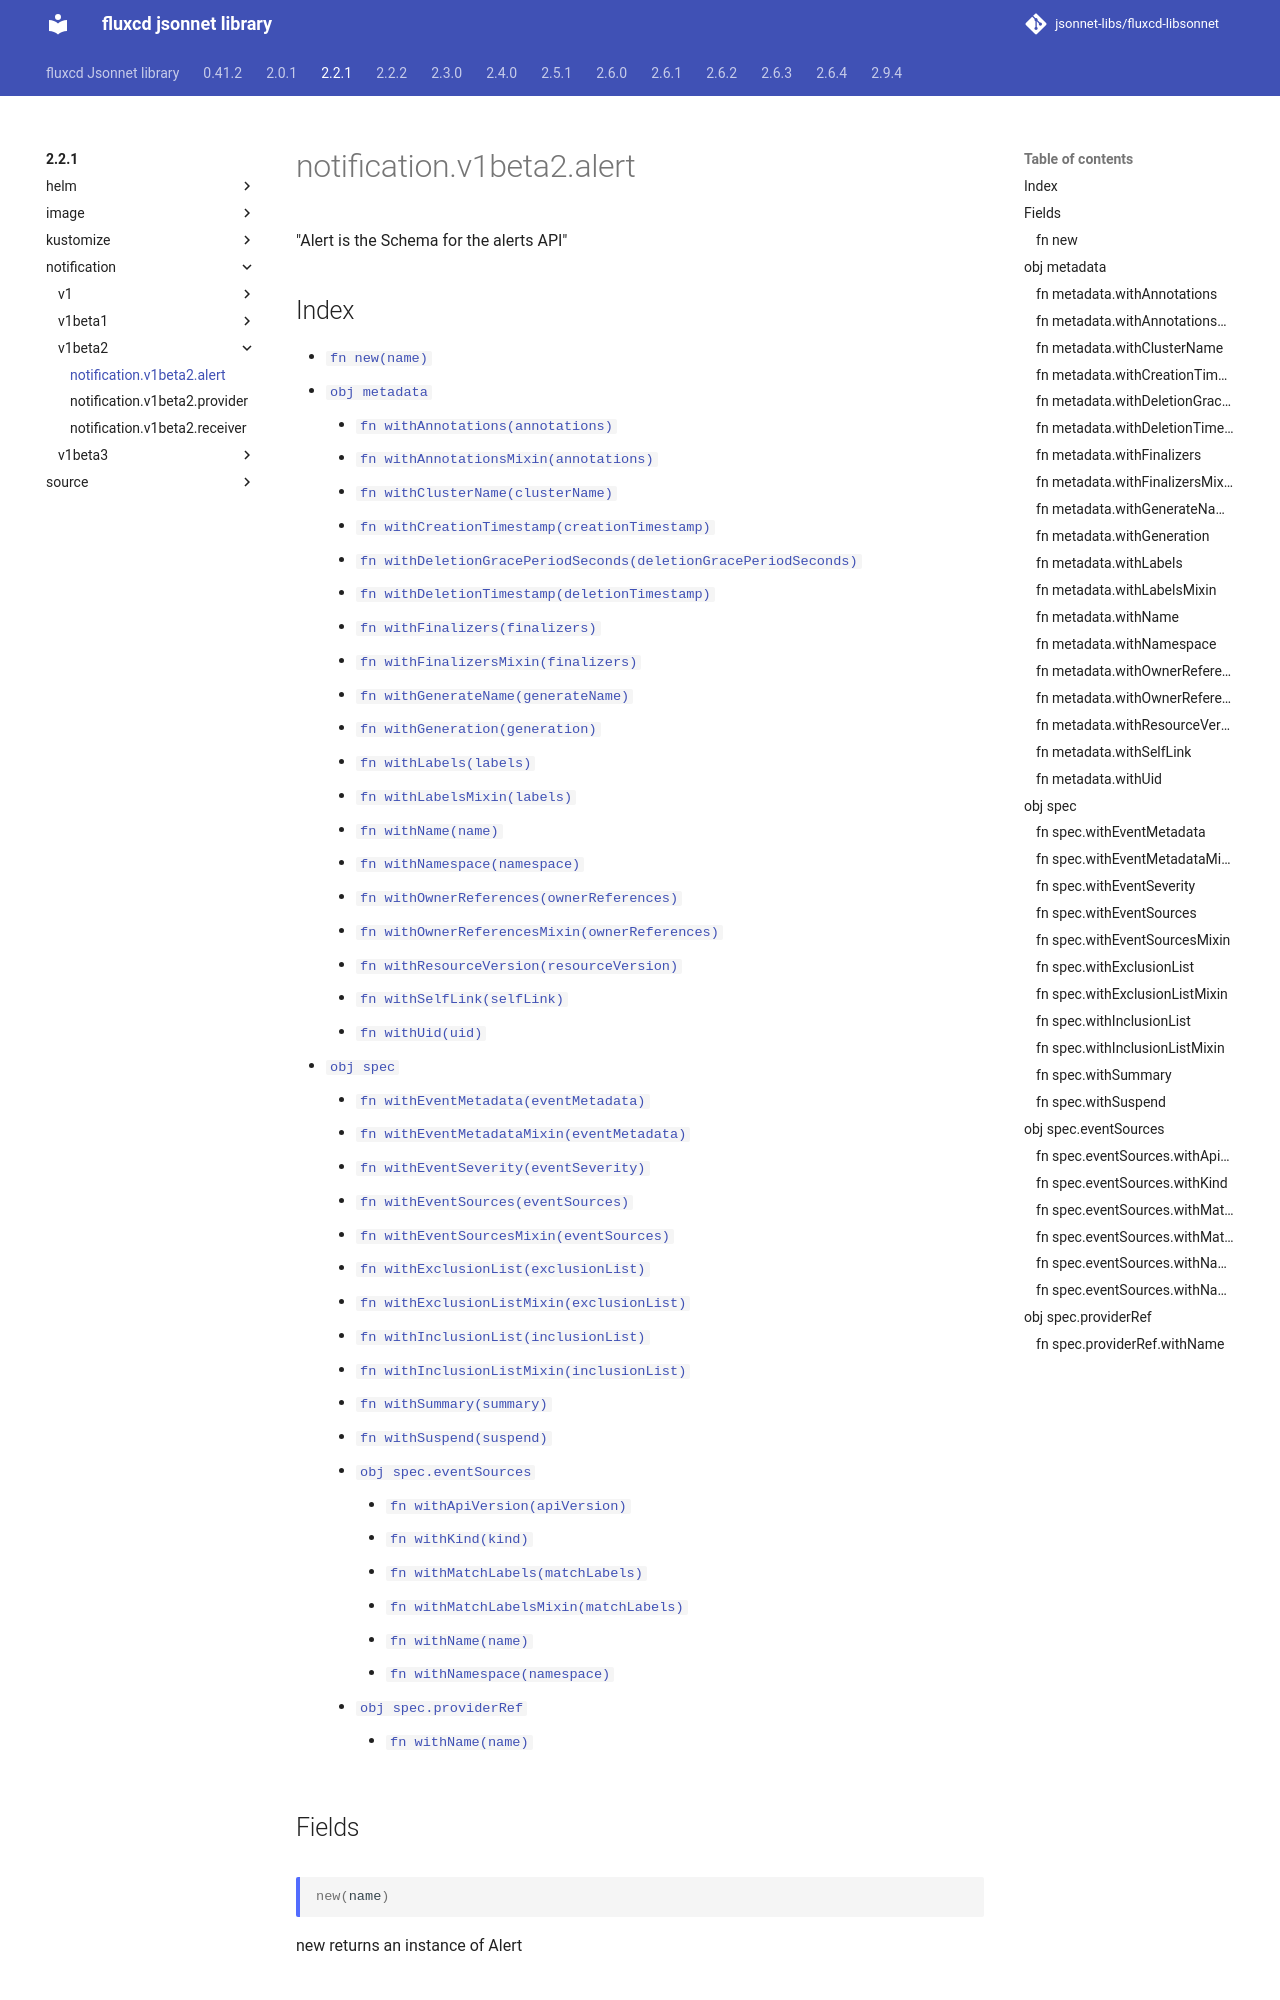

repository: jsonnet-libs/fluxcd-libsonnet · page: 2.2.1/notification/v1beta2/alert/index.html · generator: mkdocs

---
permalink: /2.2.1/notification/v1beta2/alert/
---

# notification.v1beta2.alert

"Alert is the Schema for the alerts API"

## Index

* [`fn new(name)`](#fn-new)
* [`obj metadata`](#obj-metadata)
  * [`fn withAnnotations(annotations)`](#fn-metadatawithannotations)
  * [`fn withAnnotationsMixin(annotations)`](#fn-metadatawithannotationsmixin)
  * [`fn withClusterName(clusterName)`](#fn-metadatawithclustername)
  * [`fn withCreationTimestamp(creationTimestamp)`](#fn-metadatawithcreationtimestamp)
  * [`fn withDeletionGracePeriodSeconds(deletionGracePeriodSeconds)`](#fn-metadatawithdeletiongraceperiodseconds)
  * [`fn withDeletionTimestamp(deletionTimestamp)`](#fn-metadatawithdeletiontimestamp)
  * [`fn withFinalizers(finalizers)`](#fn-metadatawithfinalizers)
  * [`fn withFinalizersMixin(finalizers)`](#fn-metadatawithfinalizersmixin)
  * [`fn withGenerateName(generateName)`](#fn-metadatawithgeneratename)
  * [`fn withGeneration(generation)`](#fn-metadatawithgeneration)
  * [`fn withLabels(labels)`](#fn-metadatawithlabels)
  * [`fn withLabelsMixin(labels)`](#fn-metadatawithlabelsmixin)
  * [`fn withName(name)`](#fn-metadatawithname)
  * [`fn withNamespace(namespace)`](#fn-metadatawithnamespace)
  * [`fn withOwnerReferences(ownerReferences)`](#fn-metadatawithownerreferences)
  * [`fn withOwnerReferencesMixin(ownerReferences)`](#fn-metadatawithownerreferencesmixin)
  * [`fn withResourceVersion(resourceVersion)`](#fn-metadatawithresourceversion)
  * [`fn withSelfLink(selfLink)`](#fn-metadatawithselflink)
  * [`fn withUid(uid)`](#fn-metadatawithuid)
* [`obj spec`](#obj-spec)
  * [`fn withEventMetadata(eventMetadata)`](#fn-specwitheventmetadata)
  * [`fn withEventMetadataMixin(eventMetadata)`](#fn-specwitheventmetadatamixin)
  * [`fn withEventSeverity(eventSeverity)`](#fn-specwitheventseverity)
  * [`fn withEventSources(eventSources)`](#fn-specwitheventsources)
  * [`fn withEventSourcesMixin(eventSources)`](#fn-specwitheventsourcesmixin)
  * [`fn withExclusionList(exclusionList)`](#fn-specwithexclusionlist)
  * [`fn withExclusionListMixin(exclusionList)`](#fn-specwithexclusionlistmixin)
  * [`fn withInclusionList(inclusionList)`](#fn-specwithinclusionlist)
  * [`fn withInclusionListMixin(inclusionList)`](#fn-specwithinclusionlistmixin)
  * [`fn withSummary(summary)`](#fn-specwithsummary)
  * [`fn withSuspend(suspend)`](#fn-specwithsuspend)
  * [`obj spec.eventSources`](#obj-speceventsources)
    * [`fn withApiVersion(apiVersion)`](#fn-speceventsourceswithapiversion)
    * [`fn withKind(kind)`](#fn-speceventsourceswithkind)
    * [`fn withMatchLabels(matchLabels)`](#fn-speceventsourceswithmatchlabels)
    * [`fn withMatchLabelsMixin(matchLabels)`](#fn-speceventsourceswithmatchlabelsmixin)
    * [`fn withName(name)`](#fn-speceventsourceswithname)
    * [`fn withNamespace(namespace)`](#fn-speceventsourceswithnamespace)
  * [`obj spec.providerRef`](#obj-specproviderref)
    * [`fn withName(name)`](#fn-specproviderrefwithname)

## Fields

### fn new

```ts
new(name)
```

new returns an instance of Alert

## obj metadata

"ObjectMeta is metadata that all persisted resources must have, which includes all objects users must create."
